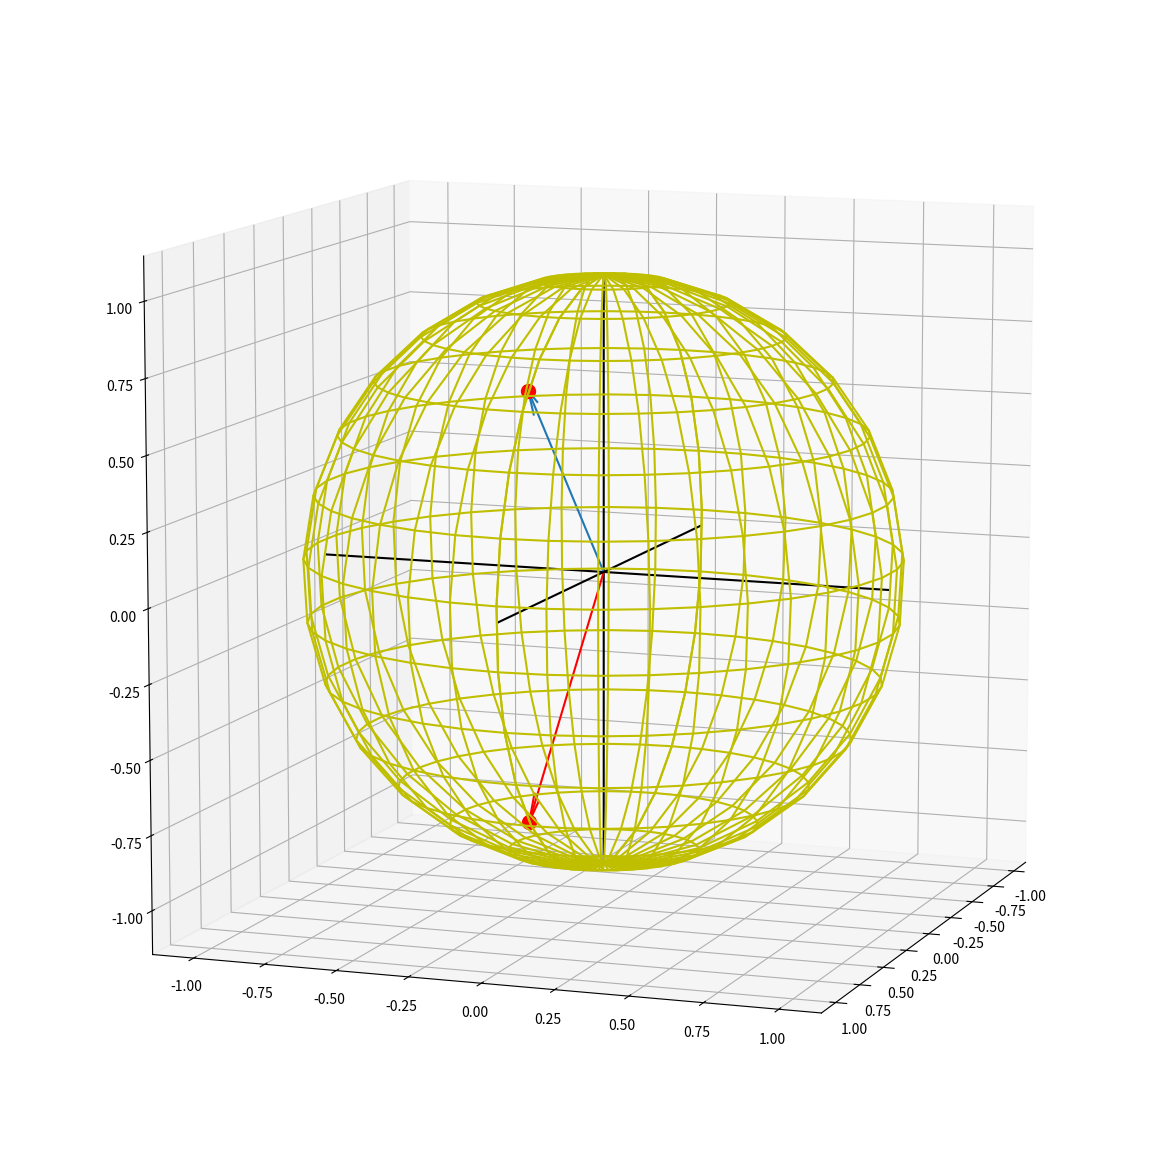

The matplotlib source for this figure:
# -*- coding: utf-8 -*-
"""
Created on Sat Jul 13 13:40:52 2019

[redacted]
"""
import numpy as np
from matplotlib import pyplot as plt
from mpl_toolkits.mplot3d import axes3d

#used to plot the Bloch sphere
phi = np.linspace(0, np.pi, 20)
theta = np.linspace(0, 2 * np.pi, 30)
blochX = np.outer(np.sin(theta), np.cos(phi))
blochY = np.outer(np.sin(theta), np.sin(phi))
blochZ = np.outer(np.cos(theta), np.ones_like(phi))

#point on the Bloch sphere
theta1=np.pi/4
phi1=0
x=np.sin(theta1)*np.cos(phi1)
y=np.sin(theta1)*np.sin(phi1)
z=np.cos(theta1)
print(x,y,z)
X=np.array([[0,1],[1,0]])
psi=np.array([[np.cos(theta1/2)],[np.sin(theta1/2)]])
psi2=np.matmul(X,psi)

theta2=np.arccos(psi2[0,0])*2
x2=np.sin(theta2)*np.cos(0)
y2=np.sin(theta2)*np.sin(0)
z2=np.cos(theta2)


fig=plt.figure(figsize=(15,15))
ax = fig.add_subplot(111, projection='3d', aspect='equal')

#connect a vector to the point on the sphere
origin = [[0],[0],[0]]
ax.quiver(*origin, [x],[y],[z],arrow_length_ratio=0.1)
ax.quiver(*origin, [x2],[y2],[z2],color='r',arrow_length_ratio=0.1)


#generates the X,Y,Z axis on the Bloch sphere
ax.quiver([-1],[0],[0], [2],[0],[0], color='k', lw=1.5,arrow_length_ratio=0)
ax.quiver([0],[-1],[0], [0],[2],[0], color='k', lw=1.5,arrow_length_ratio=0)
ax.quiver([0],[0],[-1], [0],[0],[2], color='k', lw=1.5,arrow_length_ratio=0)
#plots the sphere
ax.plot_wireframe(blochX,blochY,blochZ, color='y', rstride=1, cstride=1)
#plots the point
ax.scatter(x, y, z, s=100, c='r', zorder=10)
ax.scatter(x2, y2, z2, s=100, c='r', zorder=10)

#changes the values below to angle of orientation
ax.view_init(azim=20, elev=10) 